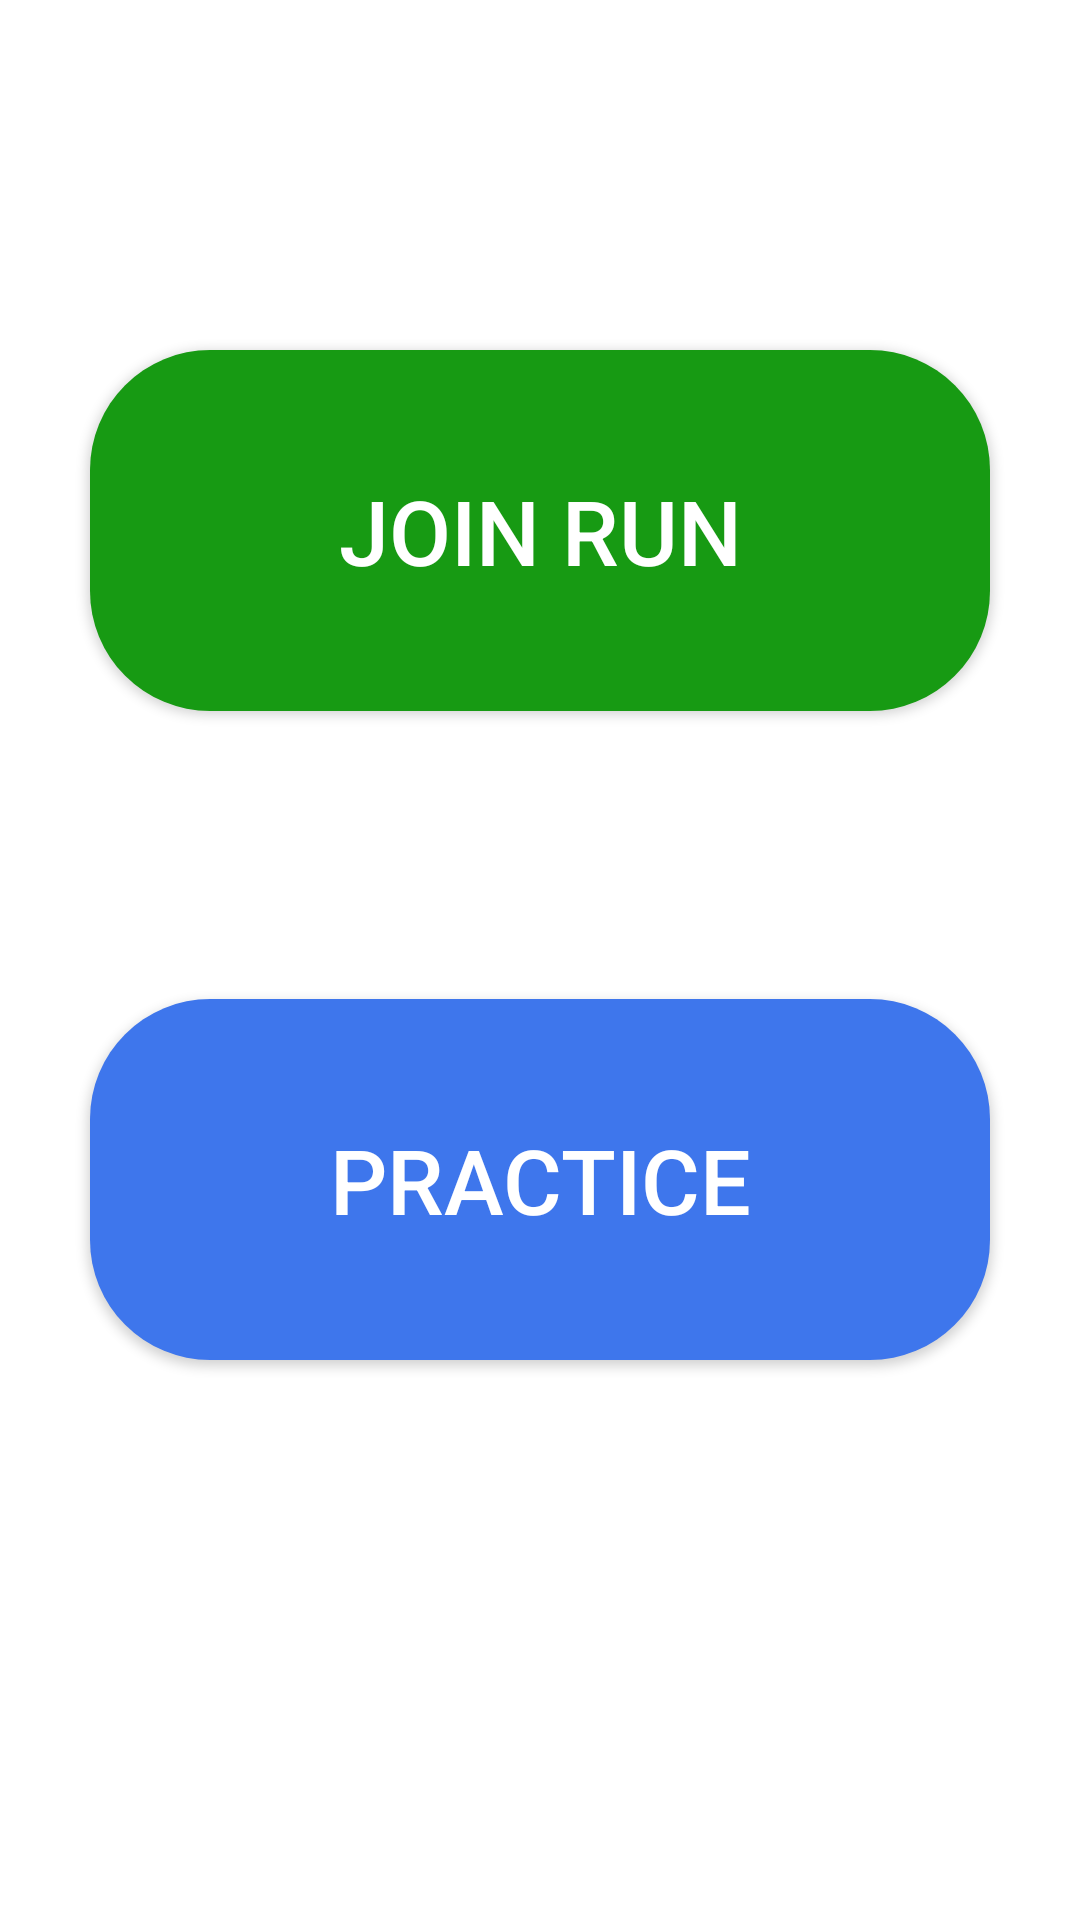

Reconstruct the res/layout file that produces this screen, plus the resources it refers to.
<!-- AndroidManifest.xml: application theme AppTheme -->
<!-- res/layout/fragment_run.xml -->
<?xml version="1.0" encoding="utf-8"?>
<androidx.constraintlayout.widget.ConstraintLayout
    xmlns:android="http://schemas.android.com/apk/res/android"
    xmlns:app="http://schemas.android.com/apk/res-auto"
    xmlns:tools="http://schemas.android.com/tools"
    android:layout_width="match_parent"
    android:layout_height="match_parent"
    android:background="@color/white">

    <Button
        android:id="@+id/btnJoinRun"
        android:layout_width="match_parent"
        android:layout_height="wrap_content"
        android:layout_marginHorizontal="30dp"
        android:layout_weight="1"
        android:background="@drawable/rounded_green_button"
        android:onClick="openJoinRun"
        android:padding="40sp"
        android:text="Join Run"
        android:textColor="@color/white"
        android:textSize="30sp"
        app:layout_constraintBottom_toTopOf="@+id/btnPractice"
        app:layout_constraintEnd_toEndOf="parent"
        app:layout_constraintStart_toStartOf="parent"
        app:layout_constraintTop_toTopOf="parent"
        app:layout_constraintVertical_bias="0.549" />

    <Button
        android:id="@+id/btnPractice"
        android:layout_width="match_parent"
        android:layout_height="wrap_content"
        android:layout_marginHorizontal="30dp"
        android:layout_weight="1"
        android:background="@drawable/rounded_blue_button"
        android:padding="40sp"
        android:text="Practice"
        android:textColor="@color/white"
        android:textSize="30sp"
        app:layout_constraintBottom_toBottomOf="parent"
        app:layout_constraintEnd_toEndOf="parent"
        app:layout_constraintStart_toStartOf="parent"
        app:layout_constraintTop_toTopOf="parent"
        app:layout_constraintVertical_bias="0.641" />
</androidx.constraintlayout.widget.ConstraintLayout>
<!-- resources referenced by this layout -->
<resources>
  <color name="white">#FFFFFF</color>
  <!-- drawable rounded_blue_button (drawable) -->
  <?xml version="1.0" encoding="utf-8"?>
  <shape xmlns:android="http://schemas.android.com/apk/res/android">
  
      <solid android:color="@color/blue"/>
      <corners android:radius="40dp"/>
  
  </shape>
  <!-- drawable rounded_green_button (drawable) -->
  <?xml version="1.0" encoding="utf-8"?>
  <shape xmlns:android="http://schemas.android.com/apk/res/android">
  
      <solid android:color="@color/colorAccent"/>
      <corners android:radius="40dp"/>
  
  </shape>
  <style name="AppTheme" parent="Theme.AppCompat.Light">
          
          <item name="actionBarTheme">@style/MyApp.ActionBarTheme</item>
          <item name="colorPrimary">@color/colorPrimaryDark</item>
          <item name="colorPrimaryDark">@color/colorPrimary</item>
          <item name="colorAccent">@color/colorAccent</item>
          <item name="titleTextColor">@color/white</item>
          <item name="android:windowAnimationStyle">@null</item>
      </style>
  <color name="blue">#3e76ec</color>
  <color name="colorAccent">#179a13</color>
  <style name="MyApp.ActionBarTheme" parent="@style/ThemeOverlay.AppCompat.ActionBar">
          
          <item name="colorControlNormal">@color/white</item>
      </style>
  <color name="colorPrimaryDark">#000000</color>
  <color name="colorPrimary">#424242</color>
</resources>
